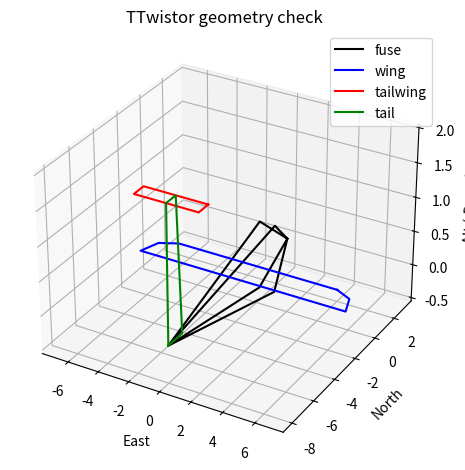

Write Python code to recreate this figure.
"""
DefineTTwistor - Python class equivalent of the MATLAB DefineTTwistor.m script.

Defines the vertices and wireframe point arrays needed to animate the TTwistor
aircraft in AnimateSimulation. Also defines face/color data (currently unused
in the animation, but included for completeness).

Usage
-----
aircraft = DefineTTwistor()
pts  = aircraft.pts    # dict with keys: 'fuse', 'wing', 'tailwing', 'tail'
                       # each value is an ndarray of shape (3, n_pts)
F    = aircraft.F      # face index array (6, 4)
colors = aircraft.patch_colors  # (6, 3) RGB array
"""

import numpy as np
from dataclasses import dataclass, field


class DefineTTwistor:
    """
    Defines the TTwistor aircraft geometry for use in 3-D animation.

    Attributes
    ----------
    pts : dict
        Wireframe point arrays (shape 3 × n) for each aircraft component:
        'fuse', 'wing', 'tailwing', 'tail'.
    V : ndarray, shape (19, 3)
        Raw vertex positions in the body NED frame.
    F : ndarray, shape (6, 4)
        Face definitions (1-based indices preserved as 0-based integers).
    patch_colors : ndarray, shape (6, 3)
        RGB colour for each face.
    """

    def __init__(self):
        self._define_geometry()

    def _define_geometry(self):
        # ----------------------------------------------------------------
        # Geometry parameters
        # ----------------------------------------------------------------
        fuse_h  = 1.0
        fuse_w  = 1.0
        fuse_l1 = 3.0
        fuse_l2 = 1.0
        fuse_l3 = 8.0    # original comment: was 10

        wing_l  = 1.5
        wing_w  = 10.5   # original comment: was 9

        tailwing_l = 0.8  # original comment: was 1
        tailwing_w = 4.0

        tail_h = 2.0      # original comment: was 3

        # ----------------------------------------------------------------
        # Vertices  (NED body frame, 0-indexed in Python)
        # ----------------------------------------------------------------
        V = np.array([
            [ fuse_l1,              0,              0          ],  # 0  (pt 1)
            [ fuse_l2,  fuse_w / 2,     -fuse_h / 2            ],  # 1  (pt 2)
            [ fuse_l2, -fuse_w / 2,     -fuse_h / 2            ],  # 2  (pt 3)
            [ fuse_l2, -fuse_w / 2,      fuse_h / 2            ],  # 3  (pt 4)
            [ fuse_l2,  fuse_w / 2,      fuse_h / 2            ],  # 4  (pt 5)
            [-fuse_l3,              0,              0          ],  # 5  (pt 6)

            [ 0,        wing_w / 2,              0             ],  # 6  (pt 7)
            [-0.44,     wing_w / 2 + 1.06,       0             ],  # 7  (pt 8)
            [-wing_l,   wing_w / 2 + 1.5,        0             ],  # 8  (pt 9)
            [-wing_l,  -wing_w / 2 - 1.5,        0             ],  # 9  (pt 10)
            [-0.44,    -wing_w / 2 - 1.06,       0             ],  # 10 (pt 11)
            [ 0,       -wing_w / 2,              0             ],  # 11 (pt 12)

            [-fuse_l3 + tailwing_l,  tailwing_w / 2, -tail_h  ],  # 12 (pt 13)
            [-fuse_l3,               tailwing_w / 2, -tail_h  ],  # 13 (pt 14)
            [-fuse_l3,              -tailwing_w / 2, -tail_h  ],  # 14 (pt 15)
            [-fuse_l3 + tailwing_l, -tailwing_w / 2, -tail_h  ],  # 15 (pt 16)

            [-fuse_l3 + 1.5 * tailwing_l,  0,  0              ],  # 16 (pt 17)
            [-fuse_l3 + tailwing_l,         0, -tail_h        ],  # 17 (pt 18)
            [-fuse_l3,                      0, -tail_h        ],  # 18 (pt 19)
        ])

        self.V = V

        # ----------------------------------------------------------------
        # Wireframe point arrays  (shape: 3 × n_pts)
        # MATLAB indices converted to 0-based
        # ----------------------------------------------------------------
        pts = {}

        pts['fuse'] = V[[0, 1, 5, 2, 0, 4, 5, 3, 0]].T
        #              pt1, pt2, pt6, pt3, pt1, pt5, pt6, pt4, pt1

        pts['wing'] = V[[6, 7, 8, 9, 10, 11, 6]].T
        #              pt7, pt8, pt9, pt10, pt11, pt12, pt7

        pts['tailwing'] = V[[12, 13, 14, 15, 12]].T
        #                  pt13, pt14, pt15, pt16, pt13

        pts['tail'] = V[[5, 16, 17, 18, 5]].T
        #              pt6, pt17, pt18, pt19, pt6

        self.pts = pts

        # ----------------------------------------------------------------
        # Face definitions  (0-based indices, shape 6 × 4)
        # ---- NOT currently used by the animator ----
        # ----------------------------------------------------------------
        self.F = np.array([
            [0, 1,  5,  4],   # front
            [3, 2,  6,  7],   # back
            [0, 4,  7,  3],   # right
            [1, 5,  6,  2],   # left
            [4, 5,  6,  7],   # top
            [8, 9, 10, 11],   # bottom
        ], dtype=int)

        # ----------------------------------------------------------------
        # Face colours  (RGB, shape 6 × 3)
        # ---- NOT currently used by the animator ----
        # ----------------------------------------------------------------
        self.patch_colors = np.array([
            [1, 0, 0],   # front  - red
            [0, 1, 0],   # back   - green
            [0, 0, 1],   # right  - blue
            [1, 1, 0],   # left   - yellow
            [0, 1, 1],   # top    - cyan
            [0, 1, 1],   # bottom - cyan
        ], dtype=float)


# ---------------------------------------------------------------------------
# Quick visual check
# ---------------------------------------------------------------------------
if __name__ == '__main__':
    import matplotlib.pyplot as plt
    from mpl_toolkits.mplot3d import Axes3D

    ac = DefineTTwistor()

    fig = plt.figure()
    ax  = fig.add_subplot(111, projection='3d')

    colors = {'fuse': 'k', 'wing': 'b', 'tailwing': 'r', 'tail': 'g'}
    for name, pts in ac.pts.items():
        ax.plot(pts[1], pts[0], -pts[2], color=colors[name], label=name)

    ax.set_xlabel('East')
    ax.set_ylabel('North')
    ax.set_zlabel('Alt (-Down)')
    ax.set_title('TTwistor geometry check')
    ax.legend()
    plt.tight_layout()
    plt.show()
